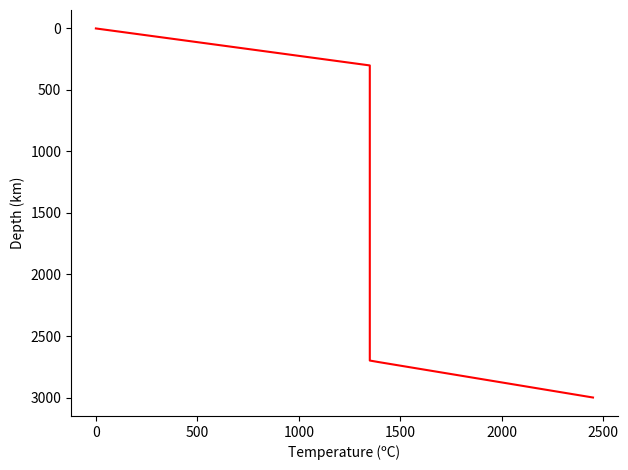

This chart was generated by the following Python code:
# just plotting the inital temp 
# satoshi purkiss feb 2024

import numpy as np
import matplotlib.pyplot as plt

def main():
    # Constants
    p = 0.01
    L = 15000000
    pi = np.pi
    k = 1
    T0 = 0
    h = 3000000
    A = -0.0036666666666666666
    B = 2450
    C = -0.0045
    D = 13499.999999999998
    x = 0  # Assuming x is constant for this plot

    output_dir = r"C:\Users\<user>\OneDrive - Durham University\Documents\UniStuff\Year 3\Diss\\"

    # Function definition
    def temperature(z):
        
        if z < 0.1 * h:
            return T0 + A * z + B - p * np.cos(k * pi * x / L) * np.sin(pi * z / h)
        elif z > 0.9 * h:
            return T0 + C * z + D - p * np.cos(k * pi * x / L) * np.sin(pi * z / h)
        else:
            return T0 + 1350.0 - p * np.cos(k * pi * x / L) * np.sin(pi * z / h)

    # Generate a range of z values
    z_values = np.array(np.linspace(0, h, 500))
    # z_values = np.flip(z_values)

    # Calculate temperature for each z
    temperatures = np.flip([temperature(z) for z in z_values])
    

    # Plotting
    fig, axs = plt.subplots()
    # axs.figure(figsize=(8, 6))
    axs.plot(temperatures, z_values/1000,color='red')
    axs.set_xlabel('Temperature (ºC)')
    axs.set_ylabel('Depth (km)')
    # axs.title('Initial Temperature Variation with Depth')
    # axs.grid(True)

    axs.spines["top"].set_visible(False)
    axs.spines["right"].set_visible(False)

    plt.gca().invert_yaxis()  # Invert y-axis to have depth increase downwards
    plt.tight_layout()
    # plt.show()    
    plt.savefig(output_dir + 'initial temp variation with depth.png', format='png',dpi=300)


if __name__ == "__main__":
    main()